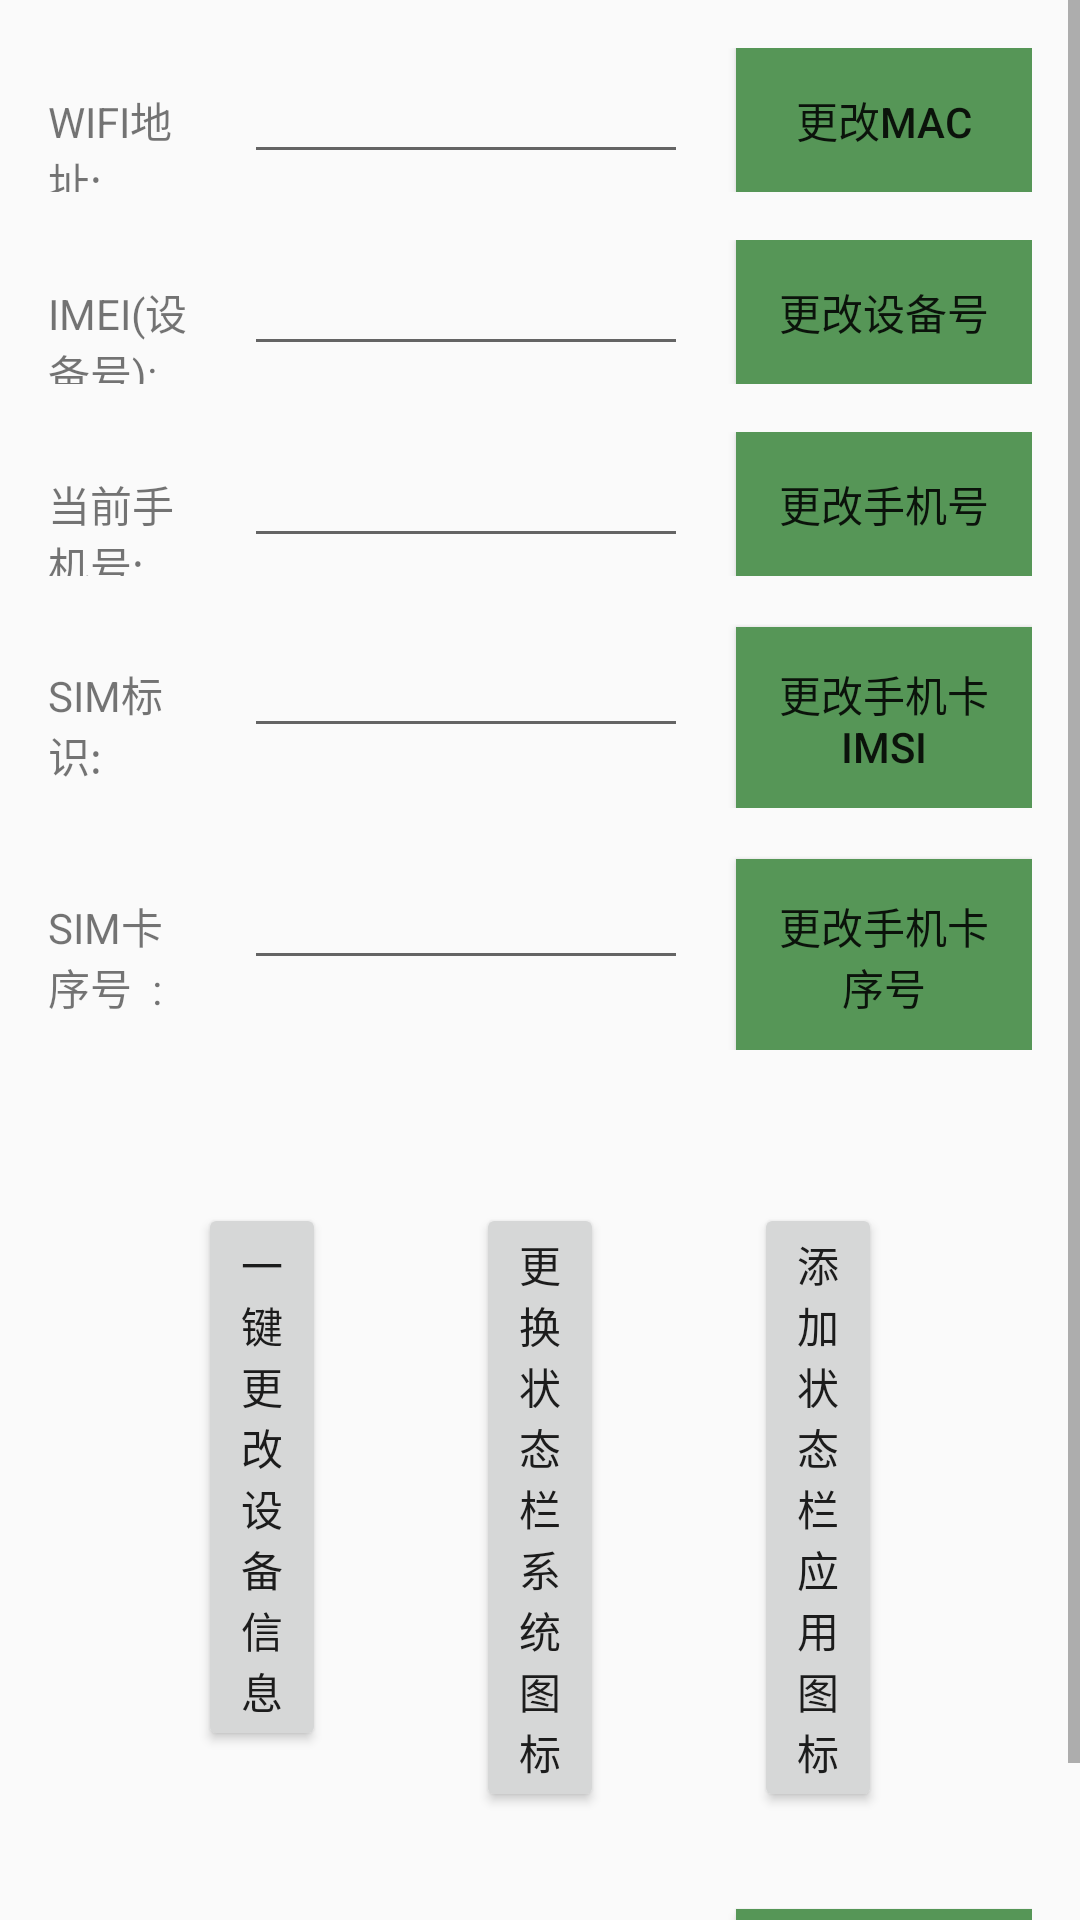

Here is an Android app screen rendered from its layout file. Give the layout XML and the strings, colors and styles it references.
<!-- AndroidManifest.xml: application theme AppTheme -->
<!-- res/layout/activity_yeshen.xml -->
<?xml version="1.0" encoding="utf-8"?>
<ScrollView xmlns:android="http://schemas.android.com/apk/res/android"
            xmlns:tools="http://schemas.android.com/tools"
            android:layout_width="match_parent"
            android:layout_height="match_parent">

    <LinearLayout
        android:layout_width="match_parent"
        android:layout_height="wrap_content"
        android:orientation="vertical"
        android:paddingLeft="16dp"
        android:paddingRight="16dp"
        >

        <LinearLayout
            android:layout_width="match_parent"
            android:layout_height="wrap_content"
            android:layout_marginTop="16dp"
            android:orientation="horizontal">

            <TextView
                android:layout_width="0dp"
                android:layout_height="wrap_content"
                android:layout_weight="1"
                android:text="WIFI地址:"/>

            <EditText
                android:id="@+id/yeshen_mac_show"
                android:layout_width="0dp"
                android:layout_height="wrap_content"
                android:layout_marginLeft="16dp"
                android:layout_marginRight="16dp"
                android:layout_weight="3"
                android:lines="1"
                android:maxLength="17"/>

            <Button
                android:id="@+id/yeshen_btn_mac"
                android:layout_width="0dp"
                android:layout_height="wrap_content"
                android:layout_weight="2"
                android:background="#569657"
                android:padding="12dp"
                android:text="更改MAC"/>
        </LinearLayout>

        <LinearLayout
            android:layout_width="match_parent"
            android:layout_height="wrap_content"
            android:layout_marginTop="16dp"
            android:orientation="horizontal">

            <TextView
                android:layout_width="0dp"
                android:layout_height="wrap_content"
                android:layout_weight="1"
                android:text="IMEI(设备号):"/>

            <EditText
                android:id="@+id/yeshen_imei_show"
                android:layout_width="0dp"
                android:layout_height="wrap_content"
                android:layout_marginLeft="16dp"
                android:layout_marginRight="16dp"
                android:layout_weight="3"
                android:lines="1"
                android:maxLength="17"/>

            <Button
                android:id="@+id/yeshen_btn_imei"
                android:layout_width="0dp"
                android:layout_height="wrap_content"
                android:layout_weight="2"
                android:background="#569657"
                android:padding="12dp"
                android:text="更改设备号"/>
        </LinearLayout>

        <LinearLayout
            android:layout_width="match_parent"
            android:layout_height="wrap_content"
            android:layout_marginTop="16dp"
            android:orientation="horizontal">

            <TextView
                android:layout_width="0dp"
                android:layout_height="wrap_content"
                android:layout_weight="1"
                android:text="当前手机号:"/>

            <EditText
                android:id="@+id/yeshen_linenum_show"
                android:layout_width="0dp"
                android:layout_height="wrap_content"
                android:layout_marginLeft="16dp"
                android:layout_marginRight="16dp"
                android:layout_weight="3"
                android:lines="1"
                android:maxLength="17"/>

            <Button
                android:id="@+id/yeshen_btn_linenum"
                android:layout_width="0dp"
                android:layout_height="wrap_content"
                android:layout_weight="2"
                android:background="#569657"
                android:padding="12dp"
                android:text="更改手机号"/>
        </LinearLayout>

        <LinearLayout
            android:layout_width="match_parent"
            android:layout_height="wrap_content"
            android:layout_marginTop="16dp"
            android:orientation="horizontal">

            <TextView
                android:layout_width="0dp"
                android:layout_height="wrap_content"
                android:layout_weight="1"
                android:text="SIM标识:"/>

            <EditText
                android:id="@+id/yeshen_imsi_show"
                android:layout_width="0dp"
                android:layout_height="wrap_content"
                android:layout_marginLeft="16dp"
                android:layout_marginRight="16dp"
                android:layout_weight="3"
                android:lines="1"
                android:maxLength="17"/>

            <Button
                android:id="@+id/yeshen_btn_imsi"
                android:layout_width="0dp"
                android:layout_height="wrap_content"
                android:layout_weight="2"
                android:background="#569657"
                android:padding="12dp"
                android:text="更改手机卡IMSI"/>
        </LinearLayout>

        <LinearLayout
            android:layout_width="match_parent"
            android:layout_height="wrap_content"
            android:layout_marginTop="16dp"
            android:orientation="horizontal">

            <TextView
                android:layout_width="0dp"
                android:layout_height="wrap_content"
                android:layout_weight="1"
                android:text="SIM卡序号  :"/>

            <EditText
                android:id="@+id/yeshen_simserial_show"
                android:layout_width="0dp"
                android:layout_height="wrap_content"
                android:layout_marginLeft="16dp"
                android:layout_marginRight="16dp"
                android:layout_weight="3"
                android:lines="1"
                android:maxLength="17"/>

            <Button
                android:id="@+id/yeshen_btn_simserial"
                android:layout_width="0dp"
                android:layout_height="wrap_content"
                android:layout_weight="2"
                android:background="#569657"
                android:padding="12dp"
                android:text="更改手机卡序号"/>
        </LinearLayout>

        <TextView
            android:id="@+id/yeshen_model_show"
            android:padding="16dp"
            android:layout_width="match_parent"
            android:layout_height="wrap_content"/>

        <LinearLayout
            android:layout_width="match_parent"
            android:layout_height="wrap_content"
            android:layout_marginTop="0dp"
            android:orientation="horizontal">

            <Button
                android:id="@+id/yeshen_btn_onekey"
                android:layout_width="0dp"
                android:layout_height="wrap_content"
                android:layout_marginLeft="50dp"
                android:layout_marginRight="25dp"
                android:layout_weight="1"
                android:text="一键更改设备信息"/>

            <Button
                android:id="@+id/yeshen_btn_changeui_system"
                android:layout_width="0dp"
                android:layout_height="wrap_content"
                android:layout_marginLeft="25dp"
                android:layout_marginRight="25dp"
                android:layout_weight="1"
                android:text="更换状态栏系统图标"/>

            <Button
                android:id="@+id/yeshen_btn_changeui_app"
                android:layout_width="0dp"
                android:layout_height="wrap_content"
                android:layout_marginLeft="25dp"
                android:layout_marginRight="50dp"
                android:layout_weight="1"
                android:text="添加状态栏应用图标"/>
        </LinearLayout>

        <LinearLayout
            android:layout_width="match_parent"
            android:layout_height="wrap_content"
            android:layout_marginTop="32dp"
            android:orientation="horizontal">

            <TextView
                android:layout_width="0dp"
                android:layout_height="wrap_content"
                android:layout_weight="1"
                android:text="自动刷送呗用户:"/>

            <EditText
                android:id="@+id/yeshen_brush_time"
                android:layout_width="0dp"
                android:layout_height="wrap_content"
                android:layout_marginLeft="16dp"
                android:layout_marginRight="16dp"
                android:layout_weight="3"
                android:digits="0123456789"
                android:hint="启动时长>=3000"
                android:inputType="numberSigned"
                android:lines="1"
                android:maxLength="17"
                android:text="3000"/>

            <Button
                android:id="@+id/yeshen_btn_brush_sber_batch"
                android:layout_width="0dp"
                android:layout_height="wrap_content"
                android:layout_weight="2"
                android:background="#569657"
                android:padding="12dp"
                android:text="自动批量刷"/>
        </LinearLayout>
    </LinearLayout>

</ScrollView>
<!-- resources referenced by this layout -->
<resources>
  <style name="AppTheme" parent="Theme.AppCompat.Light.DarkActionBar">
          
          <item name="colorPrimary">@color/colorPrimary</item>
          <item name="colorPrimaryDark">@color/colorPrimaryDark</item>
          <item name="colorAccent">@color/colorAccent</item>
          <item name="android:windowNoTitle">true</item>
          <item name="android:windowSoftInputMode">stateHidden|adjustResize</item>
      </style>
  <!-- not gathered from this repository: default colours our renderer supplied (Android Studio template values) -->
  <color name="colorPrimary">#FF6200EE</color>
  <color name="colorPrimaryDark">#FF3700B3</color>
  <color name="colorAccent">#FF03DAC5</color>
</resources>
